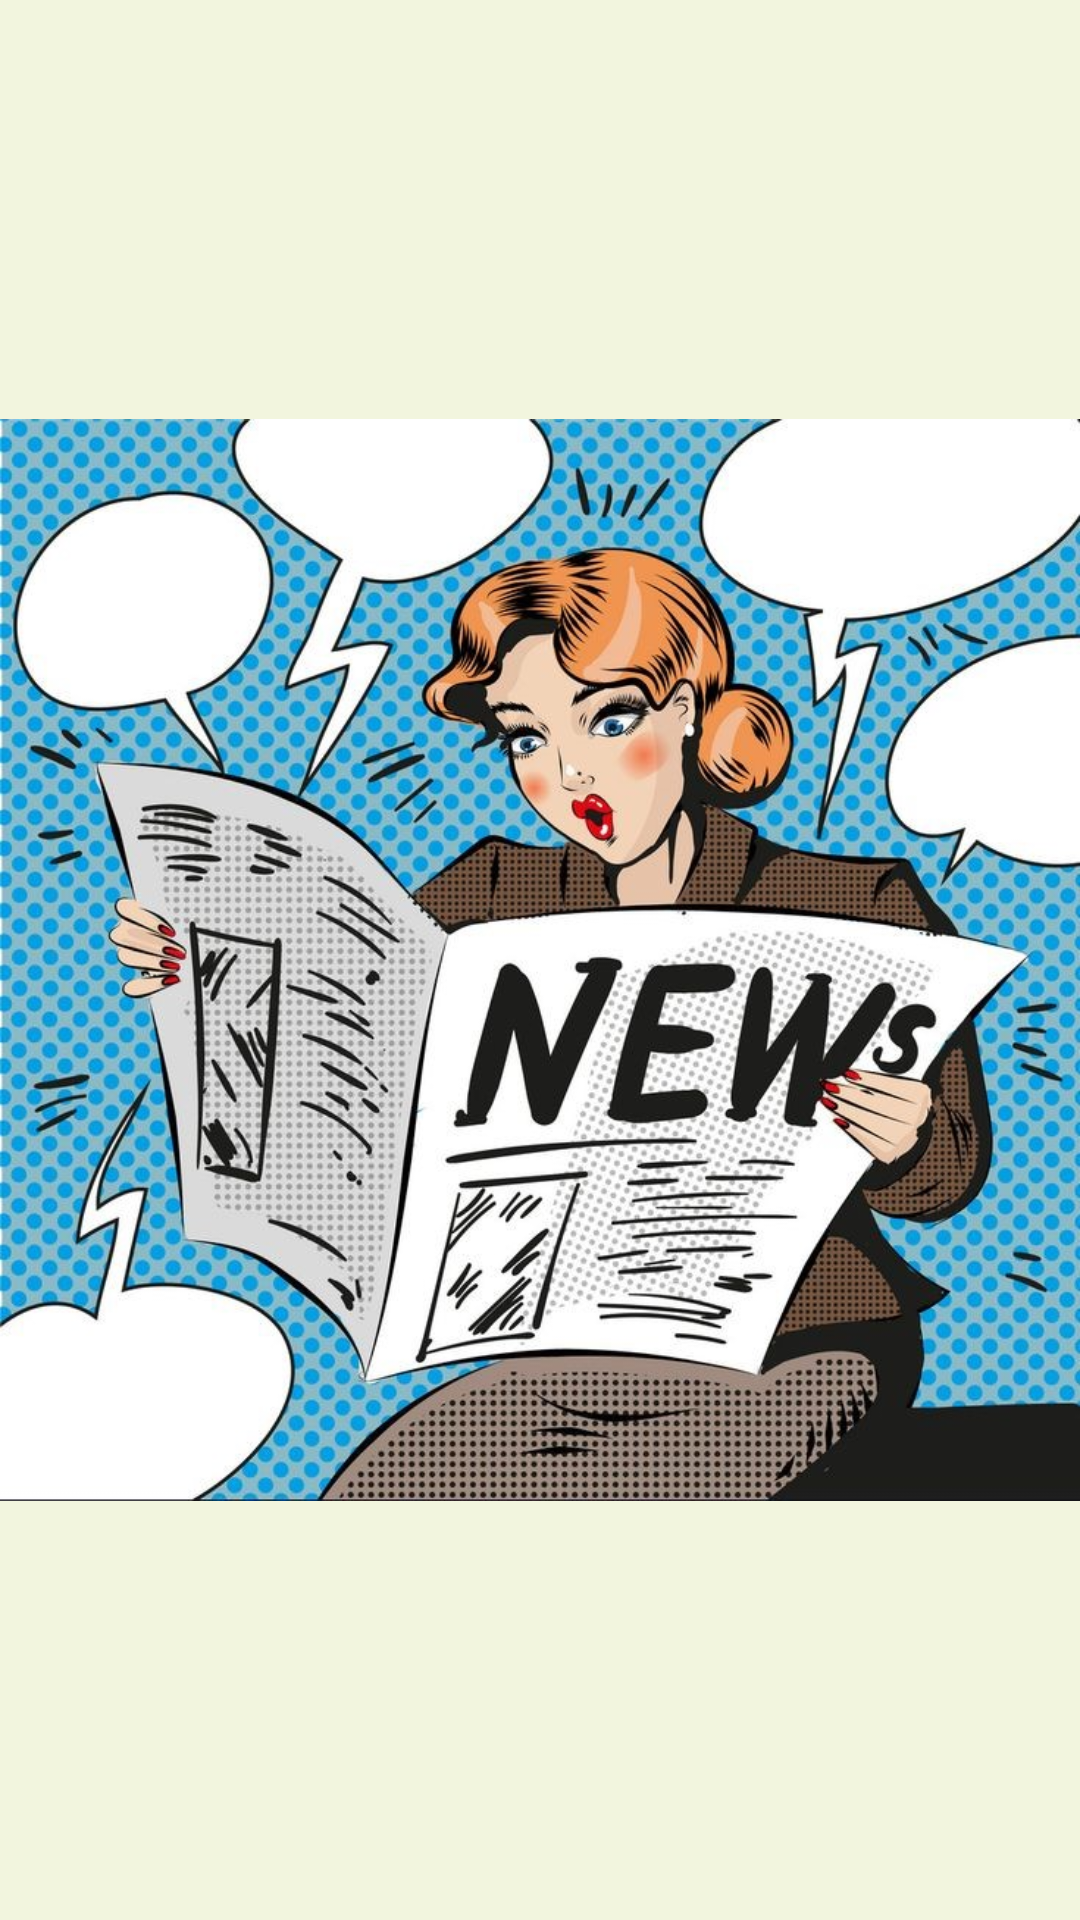

Layout XML and referenced resources for this Android screen:
<!-- AndroidManifest.xml: application theme Theme.NewsApp -->
<!-- res/layout/fragment_splash.xml -->
<?xml version="1.0" encoding="utf-8"?>
<androidx.constraintlayout.widget.ConstraintLayout xmlns:android="http://schemas.android.com/apk/res/android"
    xmlns:tools="http://schemas.android.com/tools"
    android:layout_width="match_parent"
    android:layout_height="match_parent"
    xmlns:app="http://schemas.android.com/apk/res-auto"
    tools:context=".ui.SplashFragment"
    android:background="@color/background">

    <ImageView
        android:layout_width="match_parent"
        android:layout_height="match_parent"
        android:src="@drawable/wmnews"
        app:layout_constraintBottom_toBottomOf="parent"
        app:layout_constraintEnd_toEndOf="parent"
        app:layout_constraintStart_toStartOf="parent"
        app:layout_constraintTop_toTopOf="parent" />

</androidx.constraintlayout.widget.ConstraintLayout>
<!-- resources referenced by this layout -->
<resources>
  <color name="background">#F2F5DE</color>
  <!-- drawable wmnews: jpg bitmap (drawable, 204153 bytes) -->
  <style name="Theme.NewsApp" parent="Base.Theme.NewsApp" />
  <style name="Base.Theme.NewsApp" parent="Theme.Material3.DayNight.NoActionBar">
          
          
      </style>
</resources>
